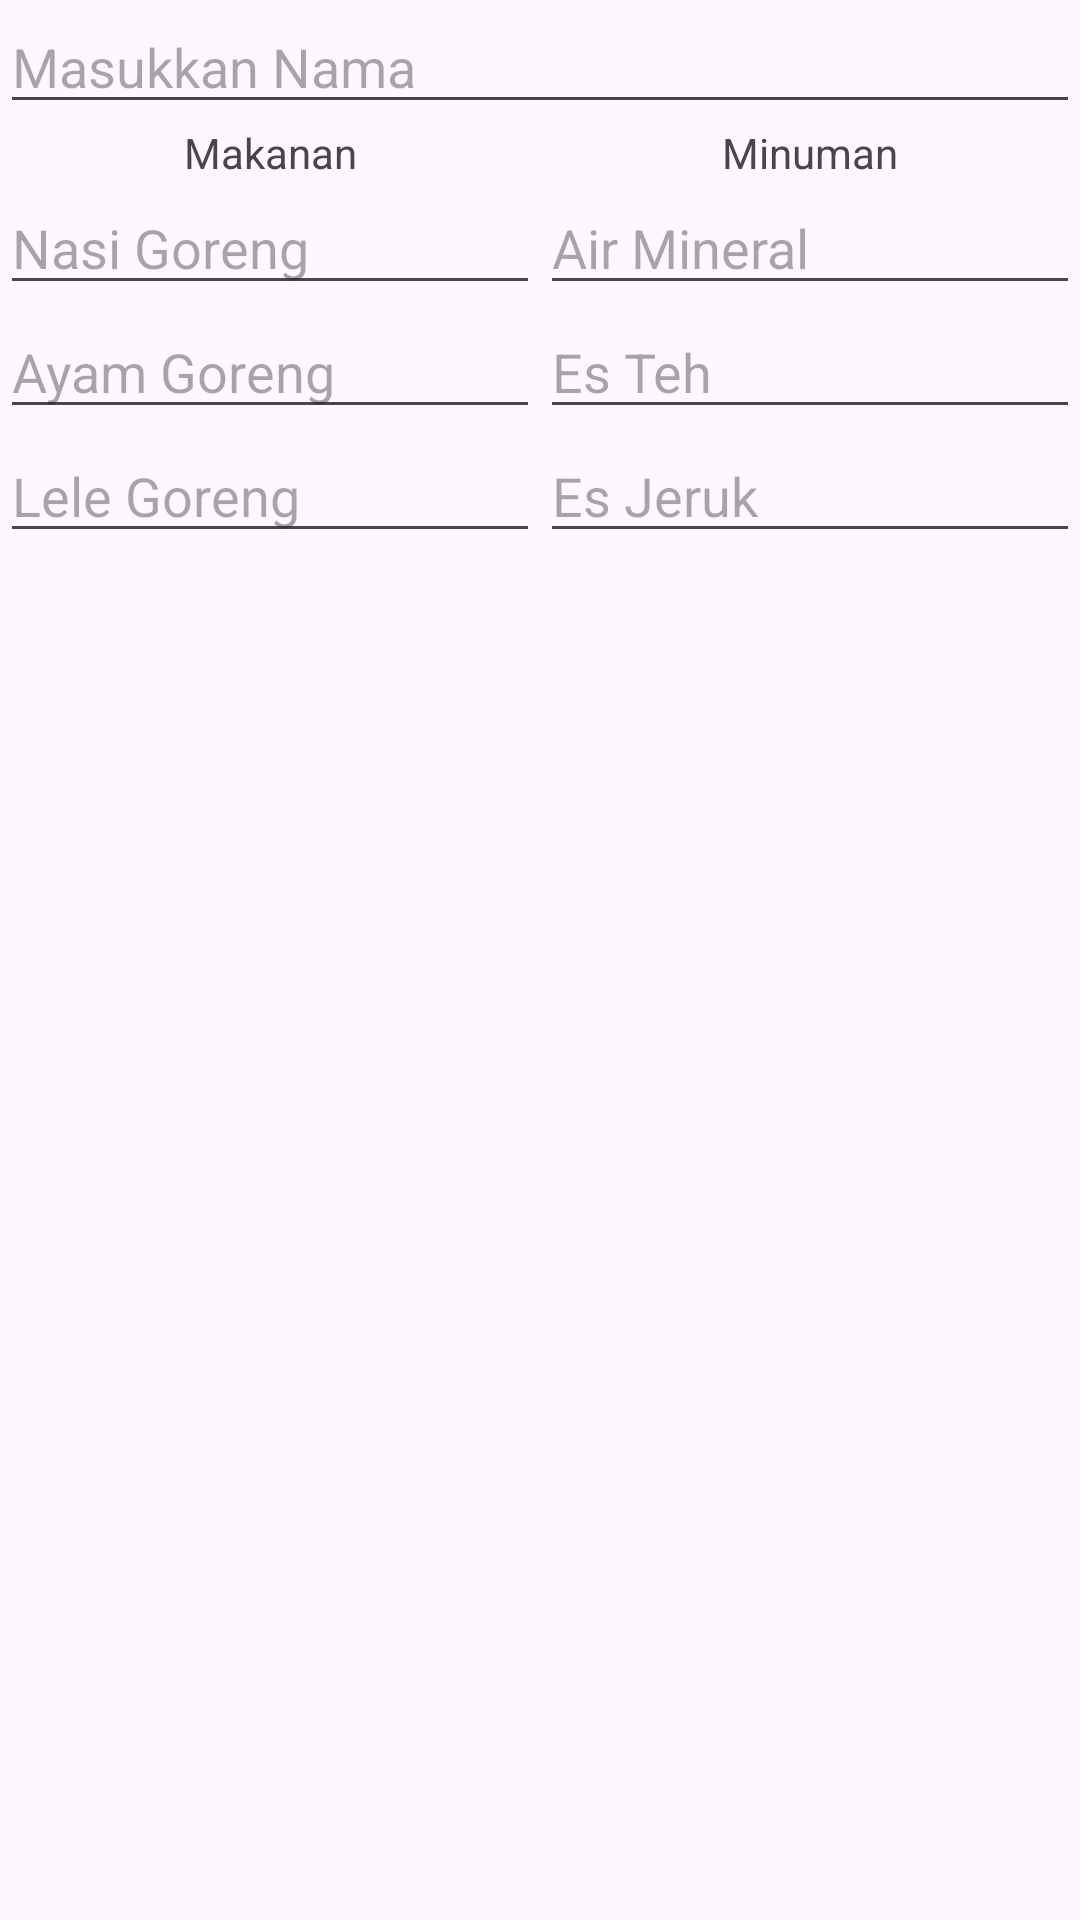

Write the Android layout XML for this screen, with the resource values it uses.
<!-- AndroidManifest.xml: application theme Theme.PesanAja -->
<!-- res/layout/form_order.xml -->
<?xml version="1.0" encoding="utf-8"?>
<LinearLayout xmlns:android="http://schemas.android.com/apk/res/android"
    xmlns:app="http://schemas.android.com/apk/res-auto"
    xmlns:tools="http://schemas.android.com/tools"
    android:layout_width="match_parent"
    android:layout_height="wrap_content"
    android:orientation="vertical"
    tools:context=".MainActivity">

    <EditText
        android:id="@+id/inId"
        android:layout_width="match_parent"
        android:layout_height="wrap_content"
        android:visibility="gone" />

    <EditText
        android:id="@+id/inNama"
        android:layout_width="match_parent"
        android:layout_height="wrap_content"
        android:ems="10"
        android:hint="Masukkan Nama"
        android:inputType="textPersonName" />

    <LinearLayout
        android:layout_width="match_parent"
        android:layout_height="match_parent"
        android:orientation="horizontal">

        <LinearLayout
            android:layout_width="match_parent"
            android:layout_height="match_parent"
            android:layout_weight="1"
            android:orientation="vertical">

            <TextView
                android:layout_width="match_parent"
                android:layout_height="wrap_content"
                android:text="Makanan"
                android:gravity="center"/>

            <EditText
                android:id="@+id/inRice"
                android:layout_width="match_parent"
                android:layout_height="wrap_content"
                android:hint="Nasi Goreng"
                android:inputType="number" />

            <EditText
                android:id="@+id/inChicken"
                android:layout_width="match_parent"
                android:layout_height="wrap_content"
                android:hint="Ayam Goreng"
                android:inputType="number" />

            <EditText
                android:id="@+id/inCatfish"
                android:layout_width="match_parent"
                android:layout_height="wrap_content"
                android:hint="Lele Goreng"
                android:inputType="number" />
        </LinearLayout>

        <LinearLayout
            android:layout_width="match_parent"
            android:layout_height="match_parent"
            android:layout_weight="1"
            android:orientation="vertical">

            <TextView
                android:layout_width="match_parent"
                android:layout_height="wrap_content"
                android:text="Minuman"
                android:gravity="center"/>

            <EditText
                android:id="@+id/inMineral"
                android:layout_width="match_parent"
                android:layout_height="wrap_content"
                android:hint="Air Mineral"
                android:inputType="number" />

            <EditText
                android:id="@+id/inTea"
                android:layout_width="match_parent"
                android:layout_height="wrap_content"
                android:hint="Es Teh"
                android:inputType="number" />

            <EditText
                android:id="@+id/inOrange"
                android:layout_width="match_parent"
                android:layout_height="wrap_content"
                android:hint="Es Jeruk"
                android:inputType="number" />
        </LinearLayout>
    </LinearLayout>

    <EditText
        android:id="@+id/inNote"
        android:layout_width="match_parent"
        android:layout_height="wrap_content"
        android:ems="10"
        android:hint="Masukkan Catatan"
        android:inputType="textPersonName" />


</LinearLayout>
<!-- resources referenced by this layout -->
<resources>
  <style name="Theme.PesanAja" parent="Base.Theme.PesanAja" />
  <style name="Base.Theme.PesanAja" parent="Theme.Material3.DayNight.NoActionBar">
          
          
      </style>
</resources>
